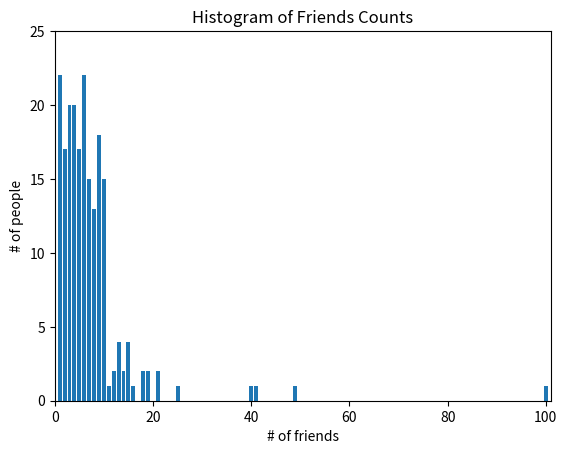

This figure's Python source:
from collections import Counter
import matplotlib.pyplot as plt

num_friends = [100.0,49,41,40,25,21,21,19,19,18,18,16,15,15,15,15,14,14,13,13,13,13,12,12,11,10 	,10,10,10,10,10,10,10,10,10,10,10,10,10,10,9,9,9,9,9,9,9,9,9,9,9,9,9,9,9,9,9,9,8,8,8,8,8,8,8,8,8,8,8,8,8,7,7,7,7,7,7,7,7,7,7,7,7,7,7,7,6,6,6,6,6,6,6,6,6,6,6,6,6,6,6,6,6,6,6,6,6,6,5,5,5,5,5,5,5,5,5,5,5,5,5,5,5,5,5,4,4,4,4,4,4,4,4,4,4,4,4,4,4,4,4,4,4,4,4,3,3,3,3,3,3,3,3,3,3,3,3,3,3,3,3,3,3,3,3,2,2,2,2,2,2,2,2,2,2,2,2,2,2,2,2,2,1,1,1,1,1,1,1,1,1,1,1,1,1,1,1,1,1,1,1,1,1,1]

friend_counts = Counter(num_friends)
xs = range(101)
ys = [friend_counts[x] for x in xs]
plt.bar(xs, ys)
plt.axis([0, 101, 0, 25])
plt.title('Histogram of Friends Counts')
plt.xlabel('# of friends')
plt.ylabel('# of people')
# plt.show()

num_points = len(num_friends)

assert num_points == 204

largest_value = max(num_friends)
lowest_value = min(num_friends)

assert largest_value == 100
assert lowest_value == 1

sorted_values = sorted(num_friends)
smallest_value = sorted_values[0] # 1

from typing import List

def mean(xs: List[float]) -> float:
    return (sum(xs)/len(xs))

assert 7.3333 < mean(num_friends) < 7.333334

def _median_odd(xs: List[float]) -> float:
        ''' If len(xs) is even, it's the average of the middle two elements '''
        return sorted(xs)[len(xs) // 2]

def _median_even(xs: List[float]) -> float:
      ''' If len(xs) is even, it's the average of the middle two elements '''
      sorted_xs = sorted(xs)
      hi_midpoint = len(xs) // 2
      return (sorted_xs[hi_midpoint - 1] + sorted_xs[hi_midpoint]) / 2

def median(v: List[float]) -> float:
      return _median_even(v) if len(v) % 2 == 0 else _median_odd(v)

assert median([1, 10, 2, 9, 5]) == 5
assert median([1, 9, 2, 10]) == (2 + 9) / 2

print(median(num_friends))

def quantile(xs: List[float], p: float) -> float:
    p_index = int(p * len(xs))
    return sorted(xs)[p_index]

assert quantile(num_friends, 0.10) == 1
assert quantile(num_friends, 0.25) == 3
assert quantile(num_friends, 0.75) == 9
assert quantile(num_friends, 0.90) == 13

def mode(x: List[float]) -> List[float]:
      ''' Cálculo de moda. Retorna o número amigos mais frequente. '''
      count_friends = Counter(x)
      max_count = max(count_friends.values())
      return [x_i for x_i, count in count_friends.items() if count == max_count]

assert mode(num_friends) == [6,1]  

def data_range(xs: List[float]) -> float:
      ''' Cálculo da amplitude '''
      return max(xs) - min(xs)

assert data_range(num_friends) == 99